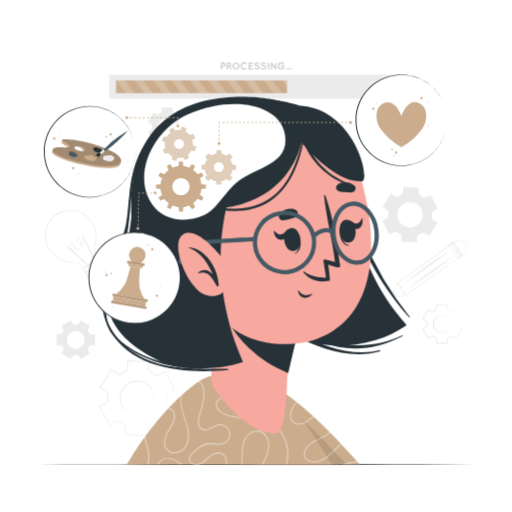
t = 0.00 s
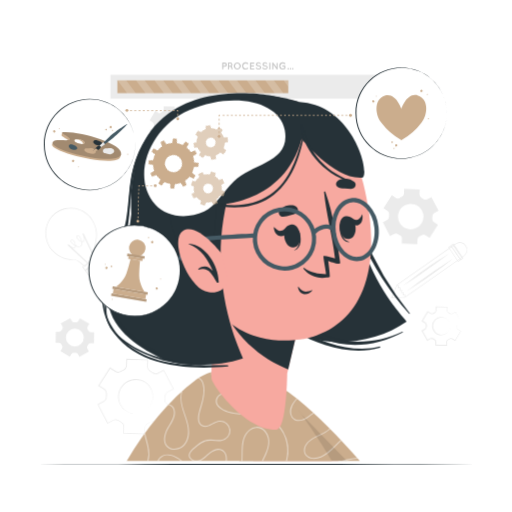
t = 1.05 s
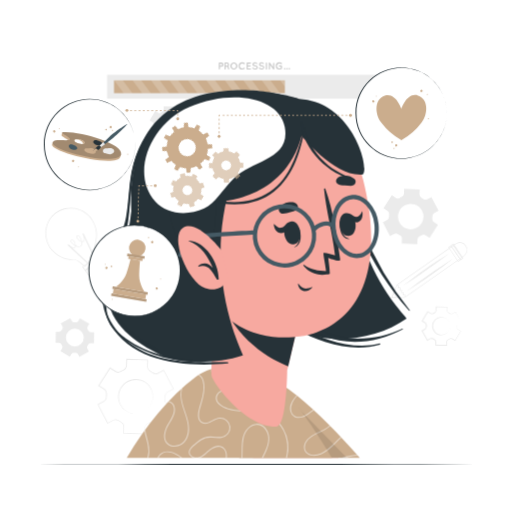
t = 1.95 s
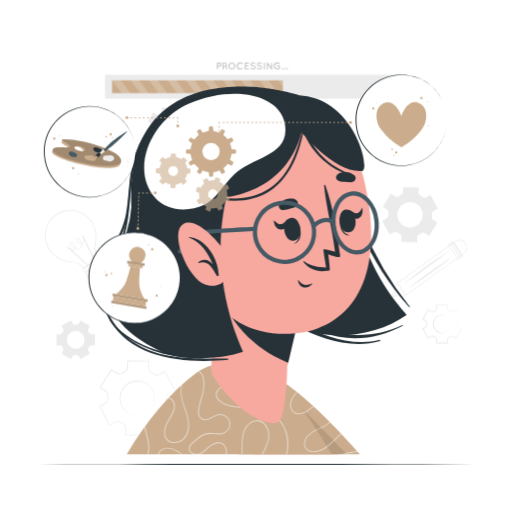
t = 3.00 s
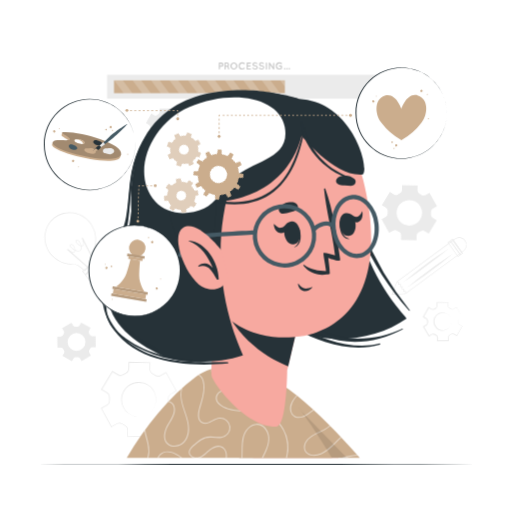
t = 4.05 s
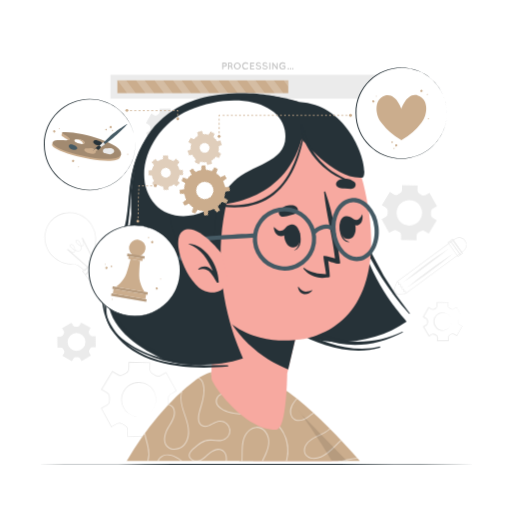
t = 4.95 s

The animated SVG that drew these frames (rendered in a browser with its animation timeline set to each time). Animation: 4 CSS @keyframes rules; one cycle of 6.00 s, repeats indefinitely.

<svg class="animated" id="freepik_stories-processing-thoughts" xmlns="http://www.w3.org/2000/svg" viewBox="0 0 500 500" version="1.1" xmlns:xlink="http://www.w3.org/1999/xlink" xmlns:svgjs="http://svgjs.com/svgjs"><style>svg#freepik_stories-processing-thoughts:not(.animated) .animable {opacity: 0;}svg#freepik_stories-processing-thoughts.animated #freepik--background-complete--inject-223 {animation: 6s Infinite  linear wind;animation-delay: 0s;}svg#freepik_stories-processing-thoughts.animated #freepik--process-bar--inject-223 {animation: 6s Infinite  linear shake;animation-delay: 0s;}svg#freepik_stories-processing-thoughts.animated #freepik--Character--inject-223 {animation: 6s Infinite  linear floating;animation-delay: 0s;}svg#freepik_stories-processing-thoughts.animated #freepik--speech-bubble-3--inject-223 {animation: 3s Infinite  linear floating;animation-delay: 0s;}svg#freepik_stories-processing-thoughts.animated #freepik--speech-bubble-2--inject-223 {animation: 3s Infinite  linear floating;animation-delay: 0s;}svg#freepik_stories-processing-thoughts.animated #freepik--speech-bubble-1--inject-223 {animation: 3s Infinite  linear floating;animation-delay: 0s;}svg#freepik_stories-processing-thoughts.animated #freepik--Gears--inject-223 {animation: 6s Infinite  linear spin;animation-delay: 0s;}            @keyframes wind {                0% {                    transform: rotate( 0deg );                }                25% {                    transform: rotate( 1deg );                }                75% {                    transform: rotate( -1deg );                }            }                    @keyframes shake {                10%, 90% {                    transform: translate3d(-1px, 0, 0);                  }                  20%, 80% {                    transform: translate3d(2px, 0, 0);                  }                  30%, 50%, 70% {                    transform: translate3d(-4px, 0, 0);                  }                  40%, 60% {                    transform: translate3d(4px, 0, 0);                  }            }                    @keyframes floating {                0% {                    opacity: 1;                    transform: translateY(0px);                }                50% {                    transform: translateY(-10px);                }                100% {                    opacity: 1;                    transform: translateY(0px);                }            }                 @keyframes spin {             from {                 transform: rotate(0);               }               to {                 transform: rotate(360deg);               }         }     </style><g id="freepik--background-complete--inject-223" class="animable" style="transform-origin: 249.975px 265.285px;"><path d="M419.14,230.15l8-12.88-3.94-2.44a3.62,3.62,0,0,1-1.68-3.39,21.43,21.43,0,0,0,.08-2.27,3.59,3.59,0,0,1,1.88-3.27l4.09-2.19-7.17-13.37-4.09,2.2a3.61,3.61,0,0,1-3.77-.25,21.12,21.12,0,0,0-1.92-1.19,3.59,3.59,0,0,1-1.9-3.27l.15-4.64-15.16-.47-.14,4.66a3.59,3.59,0,0,1-2.11,3.13c-.34.16-.67.33-1,.51s-.65.36-1,.55a3.61,3.61,0,0,1-3.76,0l-4-2.47-8,12.89,3.95,2.45a3.59,3.59,0,0,1,1.67,3.39,21.34,21.34,0,0,0-.08,2.26,3.61,3.61,0,0,1-1.88,3.27l-4.09,2.19,7.17,13.36,4.09-2.19a3.62,3.62,0,0,1,3.76.24,21.12,21.12,0,0,0,1.92,1.19,3.6,3.6,0,0,1,1.91,3.27L392,236.1l15.15.47.15-4.65a3.59,3.59,0,0,1,2.11-3.13c.33-.16.67-.33,1-.51s.65-.36,1-.55a3.6,3.6,0,0,1,3.78,0Zm-12.83-9.56a12.42,12.42,0,1,1,5.09-16.81A12.41,12.41,0,0,1,406.31,220.59Z" style="fill: rgb(235, 235, 235); transform-origin: 400.42px 209.645px;" id="elqddg0j75aqb" class="animable"></path><path d="M159.39,416.67l10.71-17.54.05.2-5.65-3.46a5,5,0,0,1-1.93-2.76,12.49,12.49,0,0,1-.15-3.35l0-1.64a5.17,5.17,0,0,1,2.38-4.39l5.83-3.15-.11.37-9.76-18.09.44.13-5.84,3.14a5.27,5.27,0,0,1-5.07-.43l-1.39-.86-1.4-.86a5.25,5.25,0,0,1-2.66-4.35l.18-6.63.38.4-20.54-.59.45-.42-.2,6.63a5.35,5.35,0,0,1-3,4.26l-1.46.75-1.43.81a5.32,5.32,0,0,1-5.2.12l-5.66-3.47.69-.16L98.25,378.77l-.14-.63,5.62,3.53a5.32,5.32,0,0,1,2.19,4.67l-.06,1.64-.06,1.64a5.33,5.33,0,0,1-2.47,4.51l-5.85,3.13.16-.53,9.67,18.14-.46-.14,5.85-3.11a5.19,5.19,0,0,1,3.45-.27,12.55,12.55,0,0,1,3,1.58l1.4.87a5.19,5.19,0,0,1,2.6,4.31l-.21,6.62-.27-.28,20.54.73-.19.18.26-6.61c.16-2.42,2.27-3.87,4.29-4.7,1.81-1.19,4.19-2.1,6.25-.89l5.59,3.51Zm0,0-5.64-3.43c-2.07-1.17-4.3-.24-6.11,1-2,.86-4,2.22-4.1,4.56l-.17,6.59v.18h-.18L122.64,425h-.28v-.27l.18-6.59a4.65,4.65,0,0,0-2.32-3.81l-1.42-.86-1.42-.87a4.59,4.59,0,0,0-4.42-.38l-5.8,3.12-.3.16-.16-.3L97,397.1l-.18-.34.34-.19,5.79-3.13a4.49,4.49,0,0,0,2.07-3.82l0-1.67,0-1.66a4.44,4.44,0,0,0-1.84-3.91l-5.6-3.47-.38-.24.24-.38,10.79-17.49.26-.42.42.26,5.6,3.47a4.41,4.41,0,0,0,4.28-.09l1.45-.82,1.48-.74a4.45,4.45,0,0,0,2.48-3.52l.22-6.58,0-.44.43,0,20.54.68.39,0V353l-.22,6.58a4.56,4.56,0,0,0,2.28,3.76l1.41.87,1.41.89a4.59,4.59,0,0,0,4.39.39l5.82-3.09.29-.15.15.28L171,380.69l.13.24-.24.13-5.81,3.11a4.69,4.69,0,0,0-2.17,3.95c0,.82-.08,2.49-.13,3.31a4.73,4.73,0,0,0,1.9,4.14l5.58,3.52.12.07-.07.12-11,17.39Z" style="fill: rgb(235, 235, 235); transform-origin: 133.975px 388.745px;" id="elk35nsbhtgz" class="animable"></path><path d="M142,403.7c-13.26,7.14-28.65-5.33-24.47-19.83a17.2,17.2,0,0,1,21.52-11.52c14.4,4.54,16.23,24.26,2.95,31.35Zm0,0c13-7.11,11-26.35-3.2-30.53a16.63,16.63,0,0,0-20.45,10.95C114,398.26,128.87,410.63,142,403.7Z" style="fill: rgb(235, 235, 235); transform-origin: 133.907px 388.683px;" id="el51s4j68vo67" class="animable"></path><path d="M78.67,350.65l9.2-5.31-1.62-2.82a2.49,2.49,0,0,1,.09-2.64c.28-.45.55-.91.79-1.38a2.52,2.52,0,0,1,2.24-1.4h3.25V326.48H89.37a2.52,2.52,0,0,1-2.24-1.4c-.24-.47-.51-.93-.79-1.37a2.51,2.51,0,0,1-.09-2.65l1.62-2.81-9.2-5.31-1.62,2.83A2.53,2.53,0,0,1,74.7,317l-.78,0-.78,0a2.51,2.51,0,0,1-2.33-1.22l-1.64-2.84L60,318.25l1.63,2.82a2.51,2.51,0,0,1-.1,2.65c-.28.44-.55.9-.79,1.37a2.51,2.51,0,0,1-2.24,1.39H55.22V337.1h3.25a2.52,2.52,0,0,1,2.24,1.4c.24.47.51.93.79,1.37a2.51,2.51,0,0,1,.1,2.65L60,345.34l9.2,5.31,1.63-2.83a2.52,2.52,0,0,1,2.33-1.23l.79,0,.78,0a2.54,2.54,0,0,1,2.35,1.24Zm-4.75-10.16a8.7,8.7,0,1,1,8.7-8.69A8.69,8.69,0,0,1,73.92,340.49Z" style="fill: rgb(235, 235, 235); transform-origin: 73.92px 331.795px;" id="elax60vnmhifc" class="animable"></path><path d="M182.07,118.92l-5.31-9.2L174,111.35a2.55,2.55,0,0,1-2.65-.09,13.41,13.41,0,0,0-1.38-.8,2.51,2.51,0,0,1-1.39-2.24V105H157.9v3.25a2.51,2.51,0,0,1-1.39,2.24,14.56,14.56,0,0,0-1.38.8,2.53,2.53,0,0,1-2.64.09l-2.82-1.63-5.31,9.2,2.83,1.63a2.51,2.51,0,0,1,1.24,2.34c0,.26,0,.52,0,.78s0,.52,0,.78a2.54,2.54,0,0,1-1.23,2.34l-2.84,1.63,5.31,9.2,2.82-1.63a2.53,2.53,0,0,1,2.65.1,14.31,14.31,0,0,0,1.37.79,2.51,2.51,0,0,1,1.39,2.24v3.26h10.63v-3.26a2.51,2.51,0,0,1,1.39-2.24,14.31,14.31,0,0,0,1.37-.79,2.53,2.53,0,0,1,2.65-.1l2.82,1.63,5.31-9.2-2.82-1.63a2.52,2.52,0,0,1-1.24-2.33c0-.26,0-.52,0-.79s0-.52,0-.78a2.51,2.51,0,0,1,1.24-2.34Zm-10.15,4.75a8.7,8.7,0,1,1-8.7-8.7A8.7,8.7,0,0,1,171.92,123.67Z" style="fill: rgb(235, 235, 235); transform-origin: 163.215px 123.705px;" id="el817ht8gqmor" class="animable"></path><path d="M450.63,311.54l-5.44-9.12.21.05-2.95,1.75a2.75,2.75,0,0,1-2.65-.12l-1.48-.83a2.77,2.77,0,0,1-1.49-2.25l0-3.43.29.29-10.62.08.37-.37,0,3.44a5.06,5.06,0,0,1-5.86,3.4l-3-1.71.6-.16-5.28,9.21-.17-.63,3,1.71a5.2,5.2,0,0,1,0,6.89l-3,1.74.19-.69,5.28,9.22-.65-.18,3-1.71a3,3,0,0,1,2-.22,11.6,11.6,0,0,1,2.37,1.23,3,3,0,0,1,1.58,2.42V335l-.43-.44,10.62,0-.4.4,0-3.44a2.87,2.87,0,0,1,.78-1.76,12.23,12.23,0,0,1,2.23-1.42,2.85,2.85,0,0,1,2.77-.12l3,1.73-.4.11,5.4-9.15.07.26-2.94-1.75a3.14,3.14,0,0,1-1.11-3.17,3.09,3.09,0,0,1,1.16-3.09l3-1.66Zm0,0-2.92,1.76a2.94,2.94,0,0,0-1,3,2.9,2.9,0,0,0,1.06,2.92l3,1.67.17.09-.1.17-5.21,9.25-.15.25-.25-.14-3-1.67a2.21,2.21,0,0,0-2.13.13c-1.06.67-2.58,1.17-2.63,2.65l0,3.39v.39h-.4l-10.62.05H426c0-.2,0-3.53,0-3.83,0-1.1-1-1.67-1.86-2.11s-1.8-1.06-2.75-.54l-3.34,1.93-.24-.41-5.33-9.19-.25-.43,3.37-1.94c.91-.54.95-1.68.88-2.63l0-.86a2.06,2.06,0,0,0-.89-1.79l-2.93-1.7-.4-.23.23-.4,5.33-9.19.22-.38.38.22,2.93,1.7c1,.52,2,0,2.79-.54a6.51,6.51,0,0,0,1.32-.86,2.09,2.09,0,0,0,.57-1.28l0-3.39v-.38h.37l10.62.08h.29v.29l0,3.39a2.3,2.3,0,0,0,1.19,1.86c.37.22,1.12.65,1.48.88a2.32,2.32,0,0,0,2.25.15l3-1.66.13-.07.07.13,5.18,9.27Z" style="fill: rgb(235, 235, 235); transform-origin: 431.585px 316.335px;" id="el1qatk6x511k" class="animable"></path><path d="M440.48,316.29c.07,7.78-9.56,11.91-15.16,6.45a9,9,0,0,1,0-12.91c5.61-5.46,15.23-1.31,15.16,6.46Zm0,0c0-7.55-9.41-11.32-14.55-5.85a8.48,8.48,0,0,0,0,11.69c5.12,5.48,14.6,1.71,14.55-5.84Z" style="fill: rgb(235, 235, 235); transform-origin: 431.536px 316.287px;" id="elhdako5y892" class="animable"></path><path d="M96.38,252.11l-13.83,10.5-.22-.19a73.25,73.25,0,0,0-6.62-5.2c-1.13-.68-2.83-.81-5-1-4.92-.39-12.35-1-20.24-9.19-4.55-4.74-7.14-12.45-6.58-19.65a24.65,24.65,0,0,1,28.88-22c7.09,1.39,13.84,6,17.19,11.61h0c5.79,9.81,4.37,17.13,3.43,22-.41,2.12-.73,3.8-.38,5.07a74.63,74.63,0,0,0,3.23,7.77Zm-13.79,9.55,12.87-9.78a67.83,67.83,0,0,1-3.15-7.62c-.4-1.43-.06-3.18.37-5.4,1-5,2.3-11.89-3.34-21.45-3.25-5.5-9.81-9.92-16.7-11.27a23.93,23.93,0,0,0-28,21.3c-.54,7,2,14.5,6.38,19.09,7.7,8,14.67,8.56,19.77,9,2.25.18,4,.32,5.31,1.09A68.73,68.73,0,0,1,82.59,261.66Z" style="fill: rgb(235, 235, 235); transform-origin: 70.0972px 233.803px;" id="elaf51efrvdfj" class="animable"></path><g id="el9ql2cnm43j"><rect x="75.59" y="236.75" width="1.1" height="27.13" style="fill: rgb(235, 235, 235); transform-origin: 76.14px 250.315px; transform: rotate(-47.8deg);" class="animable"></rect></g><g id="ele8hg72rf5ic"><rect x="86.11" y="228.75" width="1.1" height="27.13" style="fill: rgb(235, 235, 235); transform-origin: 86.66px 242.315px; transform: rotate(-26.66deg);" class="animable"></rect></g><path d="M78.74,242.81h0c-1.26.95-3.19.66-5-.16A2,2,0,0,1,73,244.1h0c-2,1.55-6-2-6.18-2.15l.37-.41c1,.95,4.08,3.18,5.48,2.12h0a1.68,1.68,0,0,0,.48-1.28,11.86,11.86,0,0,1-3.84-3c-.9-1.19-1-2.21-.18-2.81h0a1.58,1.58,0,0,1,1.64-.22c1.46.61,2.64,3.12,2.89,5.1,0,.21,0,.41,0,.61,1.76.82,3.58,1.12,4.66.3h0c1-.75,1.17-2.29.88-4a7,7,0,0,1-3.94-2.66c-1.15-1.51-1.29-2.89-.36-3.59h0c.75-.58,1.75-.17,2.73,1.12a12.5,12.5,0,0,1,2,4.66,2.32,2.32,0,0,0,1.67-.47h0c1.2-.9.06-4.6-.47-6l.51-.2c.21.54,2,5.28.3,6.6h0a2.81,2.81,0,0,1-1.91.56C80.12,240.25,79.9,241.92,78.74,242.81ZM75.31,232.6c-.79.6-.24,1.9.47,2.83a6.89,6.89,0,0,0,3.39,2.42,11.42,11.42,0,0,0-1.9-4.22c-.36-.48-1.28-1.54-2-1ZM69.51,237c-.67.5-.22,1.38.28,2a10.92,10.92,0,0,0,3.39,2.74l0-.27c-.23-1.79-1.33-4.14-2.55-4.65a1,1,0,0,0-1.09.14Z" style="fill: rgb(235, 235, 235); transform-origin: 74.593px 237.855px;" id="elvyru9qnm078" class="animable"></path><path d="M100,253.52,83,266.48l-2.89-3.8,17.06-13ZM83.1,265.45,99,253.38l-2-2.63L81.09,262.82Z" style="fill: rgb(235, 235, 235); transform-origin: 90.055px 258.08px;" id="elgvofnrdyaz" class="animable"></path><path d="M102.85,257.26l-17,13-2.9-3.8,17.06-13ZM85.94,269.19l15.88-12.07-2-2.63L83.94,266.56Z" style="fill: rgb(235, 235, 235); transform-origin: 92.9px 261.86px;" id="elze3hgj5myda" class="animable"></path><path d="M105.69,261l-17,13-2.89-3.8,17-13ZM88.78,272.93l15.88-12.07-2-2.63L86.78,270.3Z" style="fill: rgb(235, 235, 235); transform-origin: 95.745px 265.6px;" id="elywm7bud0p3" class="animable"></path><path d="M450.66,249.5l-8.53-12.25.19-.17c.16-.14,3.76-3.27,7.62-2.81a6.78,6.78,0,0,1,4.77,3.13A7,7,0,0,1,456,243c-.86,3.84-5,6.24-5.13,6.34Zm-7.76-12.16,7.92,11.39c.87-.55,3.95-2.73,4.64-5.83a6.44,6.44,0,0,0-1.22-5.17,6.22,6.22,0,0,0-4.37-2.89C446.76,234.47,443.7,236.71,442.9,237.34Z" style="fill: rgb(235, 235, 235); transform-origin: 449.132px 241.862px;" id="elmkbr4mtv3eg" class="animable"></path><polygon points="395.86 288.91 395.52 288.44 450.66 248.83 442.76 237.47 387.63 277.08 387.29 276.61 442.89 236.66 451.45 248.97 451.22 249.13 395.86 288.91" style="fill: rgb(235, 235, 235); transform-origin: 419.37px 262.785px;" id="el95d4glsb6e7" class="animable"></polygon><path d="M449.77,251.66l-9.93-14.28,2.66-1.92,9.94,14.29Zm-9.14-14.15,9.28,13.35,1.73-1.25-9.28-13.34Z" style="fill: rgb(235, 235, 235); transform-origin: 446.14px 243.56px;" id="elvy8u5c6mnl" class="animable"></path><path d="M447.34,253.41l-9.94-14.29,2.67-1.91L450,251.49Zm-9.14-14.15,9.28,13.34,1.73-1.24L439.93,238Z" style="fill: rgb(235, 235, 235); transform-origin: 443.7px 245.31px;" id="elfrvcfq6kgw" class="animable"></path><path d="M382.22,289.46l5.08-12.68.23.07,2.1.19.34,0-.55,2.09,2.14.2-.54,2.09,2.13.2-.54,2.09,2.12.17L394.2,286l1.78.14.33,0-.65,2.64Zm5.44-12-4.57,11.4,2.73-.11,9.38-.43.39-1.58-1.78-.15-.34,0,.53-2.11-2.12-.17.55-2.1-2.14-.2.54-2.09-2.13-.2.54-2.08Z" style="fill: rgb(235, 235, 235); transform-origin: 389.265px 283.12px;" id="elb4ot2jmnezp" class="animable"></path><path d="M382.52,289.14l2.06-5.09,3.38,4.86Zm2.19-3.89-1.32,3.28,3.5-.15Z" style="fill: rgb(235, 235, 235); transform-origin: 385.24px 286.595px;" id="el6biulcy8vv" class="animable"></path><path d="M393.13,277.66c3.63-3,7.35-5.86,11.09-8.7s7.56-5.57,11.33-8.36,7.66-5.44,11.54-8.08,7.79-5.25,11.79-7.73c-3.63,3-7.35,5.86-11.09,8.7s-7.56,5.57-11.34,8.36-7.65,5.44-11.54,8.07S397.13,275.18,393.13,277.66Z" style="fill: rgb(235, 235, 235); transform-origin: 416.005px 261.225px;" id="elxnz4w0yzz8r" class="animable"></path><path d="M396.9,282.92c3.63-3,7.35-5.85,11.09-8.69s7.56-5.58,11.33-8.37,7.66-5.43,11.54-8.07,7.79-5.26,11.79-7.74c-3.63,3-7.35,5.87-11.09,8.71s-7.56,5.57-11.33,8.36-7.66,5.43-11.55,8.07S400.9,280.44,396.9,282.92Z" style="fill: rgb(235, 235, 235); transform-origin: 419.775px 266.485px;" id="elcf8n2ceat14" class="animable"></path></g><g id="freepik--process-bar--inject-223" class="animable animator-active" style="transform-origin: 250px 78.5699px;"><rect x="106.6" y="73.01" width="286.8" height="23.31" style="fill: rgb(235, 235, 235); transform-origin: 250px 84.665px;" id="elxhqujj1r4t" class="animable"></rect><rect x="113.35" y="78.41" width="166.87" height="12.52" style="fill: rgb(203, 173, 141); transform-origin: 196.785px 84.67px;" id="elgkqfm6ow76h" class="animable"></rect><g id="eld5ansa109"><polygon points="131.37 90.93 122.82 90.93 113.35 78.41 121.89 78.41 131.37 90.93" style="fill: rgb(255, 255, 255); opacity: 0.2; transform-origin: 122.36px 84.67px;" class="animable"></polygon></g><g id="eluqd4e63hese"><polygon points="149.38 90.93 140.84 90.93 131.37 78.41 139.91 78.41 149.38 90.93" style="fill: rgb(255, 255, 255); opacity: 0.2; transform-origin: 140.375px 84.67px;" class="animable"></polygon></g><g id="eluj3n27opl7"><polygon points="167.4 90.93 158.86 90.93 149.38 78.41 157.93 78.41 167.4 90.93" style="fill: rgb(255, 255, 255); opacity: 0.2; transform-origin: 158.39px 84.67px;" class="animable"></polygon></g><g id="el4p94124ii4j"><polygon points="185.42 90.93 176.88 90.93 167.4 78.41 175.95 78.41 185.42 90.93" style="fill: rgb(255, 255, 255); opacity: 0.2; transform-origin: 176.41px 84.67px;" class="animable"></polygon></g><g id="elbojqnt53kvk"><polygon points="203.44 90.93 194.9 90.93 185.42 78.41 193.97 78.41 203.44 90.93" style="fill: rgb(255, 255, 255); opacity: 0.2; transform-origin: 194.43px 84.67px;" class="animable"></polygon></g><g id="el34govb236tu"><polygon points="221.46 90.93 212.91 90.93 203.44 78.41 211.99 78.41 221.46 90.93" style="fill: rgb(255, 255, 255); opacity: 0.2; transform-origin: 212.45px 84.67px;" class="animable"></polygon></g><g id="elk9acdwynw9g"><polygon points="239.48 90.93 230.93 90.93 221.46 78.41 230 78.41 239.48 90.93" style="fill: rgb(255, 255, 255); opacity: 0.2; transform-origin: 230.47px 84.67px;" class="animable"></polygon></g><g id="elqhvxywt37m"><polygon points="257.5 90.93 248.95 90.93 239.48 78.41 248.02 78.41 257.5 90.93" style="fill: rgb(255, 255, 255); opacity: 0.2; transform-origin: 248.49px 84.67px;" class="animable"></polygon></g><g id="eluj15h7k09h"><polygon points="275.52 90.93 266.97 90.93 257.5 78.41 266.04 78.41 275.52 90.93" style="fill: rgb(255, 255, 255); opacity: 0.2; transform-origin: 266.51px 84.67px;" class="animable"></polygon></g><g id="eljgmsq06gvbg"><polygon points="280.22 78.41 280.22 84.62 275.51 78.41 280.22 78.41" style="fill: rgb(255, 255, 255); opacity: 0.2; transform-origin: 277.865px 81.515px;" class="animable"></polygon></g><path d="M218,65.19h-1.2v2.12a.55.55,0,0,1-1.09,0V61.55a.54.54,0,0,1,.54-.53H218a2.09,2.09,0,1,1,0,4.17Zm-1.2-1.08H218a1,1,0,1,0,0-2h-1.2Z" style="fill: rgb(199, 199, 199); transform-origin: 217.972px 64.4005px;" id="elr7x2hmhr0l" class="animable"></path><path d="M225.94,67a.54.54,0,0,1-.34.68.88.88,0,0,1-.22,0h0a.72.72,0,0,1-.38-.11,1,1,0,0,1-.31-.34,2.56,2.56,0,0,1-.2-1.17.8.8,0,0,0-.12-.42.86.86,0,0,0-.29-.28,1.87,1.87,0,0,0-.55-.24h-1.15v2.12a.55.55,0,0,1-.55.54.54.54,0,0,1-.53-.54V61.55a.52.52,0,0,1,.53-.53h1.75a2.08,2.08,0,0,1,1.33,3.69,1.74,1.74,0,0,1,.34.37,1.87,1.87,0,0,1,.32,1,2.32,2.32,0,0,0,0,.57A.55.55,0,0,1,225.94,67Zm-1.37-3.93a1,1,0,0,0-1-1h-1.2v2h1.2A1,1,0,0,0,224.57,63.11Z" style="fill: rgb(199, 199, 199); transform-origin: 223.633px 64.4px;" id="el20wxmwbkggx" class="animable"></path><path d="M232.74,61.87a3.56,3.56,0,0,1,0,4.93,3.16,3.16,0,0,1-2.33,1,3.28,3.28,0,0,1-2.39-1,3.62,3.62,0,0,1,0-4.93,3.24,3.24,0,0,1,2.39-1A3.13,3.13,0,0,1,232.74,61.87Zm-.13,2.46a2.51,2.51,0,0,0-.66-1.7,2.1,2.1,0,0,0-1.54-.7,2.13,2.13,0,0,0-1.58.7,2.47,2.47,0,0,0-.66,1.7,2.43,2.43,0,0,0,.66,1.7,2.13,2.13,0,0,0,1.58.7A2.1,2.1,0,0,0,232,66,2.48,2.48,0,0,0,232.61,64.33Z" style="fill: rgb(199, 199, 199); transform-origin: 230.391px 64.3349px;" id="elsc7hvelxzu" class="animable"></path><path d="M235.06,64.33a3.58,3.58,0,0,1,3.58-3.51,3.68,3.68,0,0,1,2.25.76.59.59,0,0,1,.1.78.56.56,0,0,1-.78.11,2.45,2.45,0,0,0-1.57-.54,2.59,2.59,0,0,0-1.76.71,2.39,2.39,0,0,0-.71,1.69,2.36,2.36,0,0,0,.71,1.7,2.58,2.58,0,0,0,1.76.7,2.46,2.46,0,0,0,1.57-.53.59.59,0,0,1,.78.1.58.58,0,0,1-.1.78,3.62,3.62,0,0,1-2.25.77A3.57,3.57,0,0,1,235.06,64.33Z" style="fill: rgb(199, 199, 199); transform-origin: 238.079px 64.335px;" id="elnuz5h5gtajr" class="animable"></path><path d="M242.88,67.31V61.55a.53.53,0,0,1,.54-.53h3.19a.54.54,0,0,1,.54.53.55.55,0,0,1-.54.55H244v1.79h2.27a.54.54,0,1,1,0,1.08H244v1.79h2.64a.55.55,0,0,1,0,1.09h-3.19A.54.54,0,0,1,242.88,67.31Z" style="fill: rgb(199, 199, 199); transform-origin: 245.015px 64.4354px;" id="el1qm37ilnipq" class="animable"></path><path d="M248.46,66.15a.5.5,0,0,1,.71-.07,3.19,3.19,0,0,0,1.86.75,2.13,2.13,0,0,0,1.22-.36.88.88,0,0,0,.42-.7.52.52,0,0,0-.09-.31.9.9,0,0,0-.29-.3A4,4,0,0,0,251,64.7h0a4.76,4.76,0,0,1-1.26-.38,2.05,2.05,0,0,1-.91-.76,1.44,1.44,0,0,1-.23-.8,1.81,1.81,0,0,1,.79-1.42,2.86,2.86,0,0,1,1.68-.52,3.84,3.84,0,0,1,2.13.78.52.52,0,0,1,.14.7.5.5,0,0,1-.7.14,2.8,2.8,0,0,0-1.57-.62,1.81,1.81,0,0,0-1.09.33.78.78,0,0,0-.37.61.49.49,0,0,0,.07.28,1,1,0,0,0,.26.25,3.35,3.35,0,0,0,1.22.43h0a5.63,5.63,0,0,1,1.35.41,2.21,2.21,0,0,1,1,.81,1.55,1.55,0,0,1,.24.83,1.91,1.91,0,0,1-.84,1.51,3.07,3.07,0,0,1-1.81.56,4.17,4.17,0,0,1-2.49-1A.51.51,0,0,1,248.46,66.15Z" style="fill: rgb(199, 199, 199); transform-origin: 251.067px 64.33px;" id="el003dgssdus21m" class="animable"></path><path d="M254.87,66.15a.5.5,0,0,1,.71-.07,3.19,3.19,0,0,0,1.86.75,2.13,2.13,0,0,0,1.22-.36.86.86,0,0,0,.42-.7.52.52,0,0,0-.09-.31.81.81,0,0,0-.29-.3,4.06,4.06,0,0,0-1.33-.46h0a4.76,4.76,0,0,1-1.26-.38,2.11,2.11,0,0,1-.91-.76,1.44,1.44,0,0,1-.22-.8,1.8,1.8,0,0,1,.78-1.42,2.86,2.86,0,0,1,1.68-.52,3.84,3.84,0,0,1,2.13.78.52.52,0,0,1,.14.7.5.5,0,0,1-.7.14,2.8,2.8,0,0,0-1.57-.62,1.86,1.86,0,0,0-1.09.33.78.78,0,0,0-.37.61A.49.49,0,0,0,256,63a1.26,1.26,0,0,0,.26.25,3.42,3.42,0,0,0,1.22.43h0a5.63,5.63,0,0,1,1.35.41,2.21,2.21,0,0,1,1,.81,1.55,1.55,0,0,1,.24.83,1.88,1.88,0,0,1-.84,1.51,3.07,3.07,0,0,1-1.81.56,4.17,4.17,0,0,1-2.49-1A.51.51,0,0,1,254.87,66.15Z" style="fill: rgb(199, 199, 199); transform-origin: 257.425px 64.31px;" id="el1yvz0r9fa9g" class="animable"></path><path d="M261.66,61.55a.53.53,0,0,1,.54-.53.54.54,0,0,1,.54.53v5.76a.54.54,0,0,1-.54.54.54.54,0,0,1-.54-.54Z" style="fill: rgb(199, 199, 199); transform-origin: 262.2px 64.435px;" id="elbwyvb164n" class="animable"></path><path d="M265.64,67.31a.54.54,0,0,1-.53.54.54.54,0,0,1-.53-.54V61.64h0a.53.53,0,0,1,1-.33l3.14,4.36v-4a.53.53,0,0,1,.53-.52.54.54,0,0,1,.54.52v5.67a.55.55,0,0,1-.54.54.54.54,0,0,1-.4-.2l-.05-.06-3.12-4.33Z" style="fill: rgb(199, 199, 199); transform-origin: 267.18px 64.4413px;" id="elz3twpde0ov8" class="animable"></path><path d="M271.3,64.34a3.56,3.56,0,0,1,3.6-3.52,3.68,3.68,0,0,1,2.23.76.56.56,0,1,1-.69.88,2.51,2.51,0,0,0-1.54-.53,2.41,2.41,0,0,0-1.75.72,2.31,2.31,0,0,0,0,3.37,2.4,2.4,0,0,0,1.75.71,2.64,2.64,0,0,0,1.34-.37V65h-1.4a.56.56,0,0,1-.55-.56.55.55,0,0,1,.55-.55h2a.55.55,0,0,1,.56.55v2.16a.9.9,0,0,1,0,.16l0,0h0a.44.44,0,0,1-.18.23,3.62,3.62,0,0,1-2.22.77A3.55,3.55,0,0,1,271.3,64.34Z" style="fill: rgb(199, 199, 199); transform-origin: 274.352px 64.2915px;" id="elb3vkw1dd0iw" class="animable"></path><path d="M280.06,66.46a.73.73,0,0,1,.73.73.73.73,0,0,1-.73.72.72.72,0,0,1-.72-.72A.73.73,0,0,1,280.06,66.46Z" style="fill: rgb(199, 199, 199); transform-origin: 280.065px 67.185px;" id="elve2249853h" class="animable"></path><path d="M282.3,66.46a.73.73,0,0,1,.73.73.73.73,0,0,1-.73.72.72.72,0,0,1-.72-.72A.73.73,0,0,1,282.3,66.46Z" style="fill: rgb(199, 199, 199); transform-origin: 282.305px 67.185px;" id="elg6kd4oih4hs" class="animable"></path><path d="M284.55,66.46a.73.73,0,0,1,.73.73.73.73,0,0,1-1.46,0A.73.73,0,0,1,284.55,66.46Z" style="fill: rgb(199, 199, 199); transform-origin: 284.55px 67.19px;" id="elmvls3j8iaeo" class="animable"></path></g><g id="freepik--Table--inject-223" class="animable" style="transform-origin: 250px 453.514px;"><path d="M36.71,453.51c136.65-.61,289.93-.61,426.58,0-136.65.62-289.93.62-426.58,0Z" style="fill: rgb(38, 50, 56); transform-origin: 250px 453.514px;" id="elocy4ygvqisi" class="animable"></path></g><g id="freepik--Character--inject-223" class="animable" style="transform-origin: 249.988px 274.363px;"><path d="M330.53,453.51h-83.3c-.15-.64-.3-1.28-.44-1.92-14.77-65.67,1.59-80.08,29.11-58.78,6.92,5.36,14.55,13,22.57,22.61l5.84,7Q317.84,438.62,330.53,453.51Z" style="fill: rgb(247, 169, 160); transform-origin: 285.881px 418.584px;" id="eljc9x2jc8uw" class="animable"></path><path d="M351.36,453.51H233.61q-.59-4.67-1.07-9.12c-.51-4.59-.94-9-1.29-13.21a223.57,223.57,0,0,1-.82-28.32,90.86,90.86,0,0,1,1.25-11.94c.15-.88.32-1.72.51-2.54.06-.27.13-.54.19-.81.2-.79.4-1.56.62-2.29.07-.24.15-.48.22-.73.16-.47.32-.94.48-1.39a21.83,21.83,0,0,1,4.72-8,13.34,13.34,0,0,1,1.19-1.08l.43-.33a9.91,9.91,0,0,1,.85-.59,13.11,13.11,0,0,1,2.81-1.32,15.42,15.42,0,0,1,5.57-.73l.73,0c6.67.47,15.11,4.23,25.4,11.05q7,4.68,15.26,11.24C309.59,408.53,331.36,431.14,351.36,453.51Z" style="fill: rgb(203, 173, 141); transform-origin: 290.829px 412.299px;" id="ely3hf7rvqf9" class="animable"></path><g id="el0mwzeabdpwjn"><path d="M231.86,389.94q.09-.49.21-1c.41.1.83.19,1.25.26,3,.52,7.43-.28,8.07-3.88.55-3.18-2.43-6.19-4.9-7.79.19-.29.39-.56.6-.83,3.71,2.5,7.63,7.52,4,11.44C238.5,390.87,235.2,390.74,231.86,389.94Zm18.79,30.34c-5.5.16-10.13,4.55-12.29,9.35-2.84,6.34-2.21,13.56-2.42,20.33,0,1.18-.09,2.36-.19,3.55h1c.42-6.36-.23-12.85,1.14-19.1,1.31-6,5.63-12.62,12.37-13.07,6.17-.41,10.51,5.27,11.46,10.84,1.25,7.41-2.7,14.6-5.79,21-.05.1-.1.2-.14.3h1.12c.91-1.88,1.85-3.73,2.68-5.59,2.59-5.8,4.67-12.53,2.39-18.78C260.25,424.33,256.07,420.13,250.65,420.28Zm26.07,4.4a33.91,33.91,0,0,0-12.23-12.15c-5.14-2.95-10.94-4.1-16.78-4.62s-11.65-.44-17.41-1.18c0,.34,0,.69,0,1,2.67.34,5.37.49,8,.63,6.15.31,12.41.42,18.4,2a31.68,31.68,0,0,1,15.37,9.63c8,9,10.32,21.94,7.2,33.44h1.09A38.06,38.06,0,0,0,276.72,424.68Zm-5.93-40.82c-2.19,2-4.86,3.75-7.92,3.83a9.86,9.86,0,0,1-7.76-3.92c-3-3.61-3.94-8.14-5-12.61H250l-.73,0h-.21c1.34,5.63,2.6,11.7,7.42,15.44,4.38,3.38,9.67,2.39,13.77-.87a31.22,31.22,0,0,0,4.17-4.12c-.29-.2-.58-.38-.87-.56A35.46,35.46,0,0,1,270.79,383.86Zm35,22.58c-3.44,2.31-6.53,5.27-10.54,6.51-3.06.95-6.7.85-9-1.67-1.94-2.14-2.24-5.29-1.76-8,.71-4,3.15-7.16,5.73-10.19l-.74-.59c-3.82,4.61-7.45,9.27-5.93,15.71a8.07,8.07,0,0,0,4.12,5.45,10.76,10.76,0,0,0,8.23.19c4-1.37,7.13-4.42,10.65-6.68Zm15.47,37.47c-4.39,3.65-9.54,6.92-15.47,6.65-2.5-.11-5.13-1-6.66-3.06-2-2.73-1.47-6.45.11-9.23,2.76-4.88,8.45-7.35,13.32-9.55a37.64,37.64,0,0,0,10-6c-.25-.26-.5-.52-.76-.77a22.13,22.13,0,0,1-2.25,1.84c-4.66,3.35-10.3,4.9-15.12,8-4.27,2.74-8.2,7.14-7.58,12.59.57,5,5.23,7.37,9.87,7.29,5.58-.1,10.38-3,14.61-6.44s7.91-7.5,11.95-11.4l-.69-.73C328.74,436.74,325.11,440.68,321.22,443.91Zm27.46,6.61c-4.82.65-9.72,1.1-14.17,2.61l-1.05.38h3.34a65.77,65.77,0,0,1,8.32-1.49c1.47-.19,2.93-.37,4.39-.58C349.23,451.14,349,450.83,348.68,450.52Z" style="fill: rgb(255, 255, 255); opacity: 0.5; transform-origin: 289.925px 412.335px;" class="animable"></path></g><g id="el9xf1zi1q3t5"><path d="M338.61,453.51h-105q-.59-4.67-1.08-9.12-.75-6.9-1.28-13.22a225.57,225.57,0,0,1-.83-28.31,94.21,94.21,0,0,1,1.25-11.94c.16-.88.33-1.72.51-2.54.06-.27.13-.54.19-.81.2-.79.4-1.56.62-2.29.07-.24.15-.48.22-.73.16-.47.32-.94.48-1.39a21.83,21.83,0,0,1,4.72-8,13.34,13.34,0,0,1,1.19-1.08l.43-.33c.28-.21.56-.4.85-.59a13.11,13.11,0,0,1,2.81-1.32,15.84,15.84,0,0,1,5.57-.73l.73,0a35.55,35.55,0,0,1,11.73,3.35Z" style="opacity: 0.1; transform-origin: 284.452px 412.301px;" class="animable"></path></g><path d="M324.07,453.51H123.73c18.74-31.52,41.09-59.31,67.66-79.26,16.87-12.68,56.94-16.85,84,7.95l.59.55c2.45,2.3,14.13,18.21,28.32,39.67C310.6,431.93,317.38,442.53,324.07,453.51Z" style="fill: rgb(203, 173, 141); transform-origin: 223.9px 408.822px;" id="eldbi0x75vzph" class="animable"></path><g id="elod915nrxnu"><path d="M169.18,448.25a36.16,36.16,0,0,1,9,5.26h-1.79c-5-3.62-12.06-7.64-17.86-4.16a9,9,0,0,0-3.69,4.16h-1.05a9.32,9.32,0,0,1,.59-1.24C157.41,446.78,163.75,446.18,169.18,448.25ZM141.8,426l-.9,1.24c.8,4.49,2.33,8.88,3.25,13.32a25.17,25.17,0,0,1-.31,13h1a22.44,22.44,0,0,0,1-5.41c.38-6.55-2.12-12.77-3.51-19.07Q142,427.5,141.8,426Zm36.32-40.81-1.33,1.19a27.73,27.73,0,0,0-.06,11.19c1.33,7.19,4.59,13.83,6.12,21,1.33,6.19,1.17,13.4-3,18.56-3.41,4.26-10,6.14-14.82,3.08-6-3.83-3.93-12.18-1.16-17.35s7.33-10.79,7-17.17a8.13,8.13,0,0,0-6-7.56l-.76.81a8.7,8.7,0,0,1,1.93.69c3.19,1.6,4.19,5.08,3.69,8.45-1,6.58-6,11.59-8.28,17.66-1.85,4.89-2.19,11.27,2.34,14.82,3.83,3,9.61,2.71,13.62.21,4.77-3,6.9-8.81,7.21-14.19C185.42,412.42,173.65,399.26,178.12,385.16Zm11,57a44.52,44.52,0,0,1,7.6-6,17.57,17.57,0,0,1,10-2.31c3.17.15,6.36.71,9.52.21A10.26,10.26,0,0,0,225,423a10.13,10.13,0,0,0-10.2-8.74c-2.75.07-5.3,1.42-7.68,2.65s-5.14,2.86-7.94,2.37c-6.16-1.07-5.12-9.11-3.92-13.47,1.94-7,4.38-13.93,4.43-21.33,0-4.25-1-10-5.15-12.27-.36.21-.7.42-1,.64,2.12.91,3.48,3.14,4.23,5.25a22.84,22.84,0,0,1,.75,9.73A63.16,63.16,0,0,1,196.15,399a87.6,87.6,0,0,0-2.58,9.43c-.71,4.24-.44,9.88,4.35,11.56,5.22,1.83,10.14-3.24,14.9-4.44,6-1.53,12.16,3.75,11,10a9.11,9.11,0,0,1-5.45,6.86c-3.14,1.24-6.63.74-9.9.49a20.65,20.65,0,0,0-9.62,1.05,27.73,27.73,0,0,0-7.38,4.73c-3.38,2.85-10.05,7.92-5.95,12.8a7.41,7.41,0,0,0,2.9,2.06,9.52,9.52,0,0,0,3.22.72,8.92,8.92,0,0,0,3.85-.72,15.72,15.72,0,0,0,3.38-1.93c2.53-1.83,4.63-4.18,7.16-6s6.07-3.52,9.33-2.53c4.5,1.36,5.64,6.1,5.06,10.46h1.11c.48-4.36-.85-9.42-5.17-11.2C210.5,439.89,205,445,201,448.51c-2.28,2-5,4.27-8.1,4.65-2.48.29-5.47-.66-6.91-2.8C183.86,447.2,186.93,444.16,189.13,442.13Zm61.52-21.85c-5.5.16-10.13,4.55-12.29,9.35-2.84,6.34-2.21,13.56-2.42,20.33,0,1.18-.09,2.36-.19,3.55h1c.42-6.36-.23-12.85,1.14-19.1,1.31-6,5.63-12.62,12.37-13.07,6.17-.41,10.51,5.27,11.46,10.84,1.25,7.41-2.7,14.6-5.79,21-.05.1-.1.2-.14.3h1.12c.91-1.88,1.85-3.73,2.68-5.59,2.59-5.8,4.67-12.53,2.39-18.78C260.25,424.33,256.07,420.13,250.65,420.28Zm13.84-7.75c-5.14-2.95-10.94-4.1-16.78-4.62-6.15-.55-12.37-.43-18.48-1.33-5.61-.83-12.17-2.7-15.95-7.23-2.41-2.89-1.74-6.66.86-9.18s6.46-2.87,9.88-2.34c5.3.82,12.41,5.25,17,.32,4.12-4.4-1.33-10.18-5.3-12.23-4.78-2.47-10.41-2.68-15.67-2.8a58.68,58.68,0,0,1-8.8-.35,4.53,4.53,0,0,1-3.87-2.86,6.3,6.3,0,0,1-.1-3.11l-1.11.32a7.6,7.6,0,0,0,.08,2.56c.57,2.68,2.9,3.89,5.43,4.2,5.72.7,11.51,0,17.22,1a20.44,20.44,0,0,1,7.43,2.62c2.5,1.58,5.59,4.63,5,7.87-.64,3.6-5.1,4.4-8.07,3.88-3.27-.57-6.29-2-9.59-2.47-5.46-.71-12.15,1.5-13,7.74-.77,5.78,5.91,9.46,10.46,11.18,5.43,2.06,11.35,2.44,17.1,2.74,6.15.31,12.41.42,18.4,2a31.68,31.68,0,0,1,15.37,9.63c8,9,10.32,21.94,7.2,33.44h1.09a38.06,38.06,0,0,0-3.65-28.83A33.91,33.91,0,0,0,264.49,412.53Zm6.3-28.67c-2.19,2-4.86,3.75-7.92,3.83a9.86,9.86,0,0,1-7.76-3.92c-3.87-4.65-4.3-10.8-6-16.43l-1.21-.35c.34,1,.62,2.06.88,3.12,1.44,5.9,2.55,12.48,7.66,16.44,4.38,3.38,9.67,2.39,13.77-.87a32.51,32.51,0,0,0,4.29-4.25l-.77-.68A36.42,36.42,0,0,1,270.79,383.86Zm26.59,28.22a14,14,0,0,1-2.17.87c-3.06.95-6.7.85-9-1.67-1.94-2.14-2.24-5.29-1.76-8a16.12,16.12,0,0,1,2.56-6.08c-.19-.28-.39-.55-.59-.82-2.42,3.45-4,7.17-2.91,11.83a8.07,8.07,0,0,0,4.12,5.45,10.76,10.76,0,0,0,8.23.19,16.34,16.34,0,0,0,2.1-.89C297.77,412.65,297.58,412.36,297.38,412.08Zm21.77,33.46c-3.92,2.94-8.38,5.25-13.4,5-2.5-.11-5.13-1-6.66-3.06-2-2.73-1.47-6.45.11-9.23,2.18-3.86,6.19-6.21,10.18-8.11l-.54-.83a39.67,39.67,0,0,0-4.44,2.41c-4.27,2.74-8.2,7.14-7.58,12.59.57,5,5.23,7.37,9.87,7.29,4.89-.09,9.18-2.35,13-5.2C319.52,446.13,319.34,445.83,319.15,445.54Z" style="fill: rgb(255, 255, 255); opacity: 0.5; transform-origin: 230.29px 410.563px;" class="animable"></path></g><path d="M259.71,307.38c32,38.89,98.6,37.48,137.2,10.21.94-.65-22.54-21.61-38.84-63.09-8.51-21.66-9.52-45.53-12.88-68.51-1.5-10.33-3-20.65-4.71-30.94-1.63-9.82-3.17-20.71-7.78-29.78-13.11-25.8-55.11-20-59.73-13.34C241.16,158,223.3,263.11,259.71,307.38Z" style="fill: rgb(38, 50, 56); transform-origin: 318.209px 221.831px;" id="el8k226jdjk86" class="animable"></path><path d="M266.36,277c7.89,23.69,24.83,43.25,48,53.17,24.39,10.44,54.73,8.83,78.49-2.74.42-.21.81.41.39.63-24.54,13-52.11,16.58-78.42,6.17-24.33-9.63-44.21-31-50.15-56.72A.89.89,0,0,1,266.36,277Z" style="fill: rgb(38, 50, 56); transform-origin: 329.039px 308.387px;" id="elr27q3n4mla" class="animable"></path><path d="M248.9,269.86c7.8,23.67,21.43,42.76,43.14,55.66,21.54,12.81,53.76,23.31,78.75,16.39a.54.54,0,0,1,.31,1c-26.4,8-58.93-1.41-81.87-15.27-20.34-12.3-38.93-33.19-42.22-57.51C246.86,269.05,248.57,268.86,248.9,269.86Z" style="fill: rgb(38, 50, 56); transform-origin: 309.179px 307.527px;" id="el5oklsn17qcw" class="animable"></path><path d="M334.29,147c4.48,29.22,9.28,57.36,20.39,85a297.84,297.84,0,0,0,45.4,77.24c.38.46-.25,1.14-.65.68-19.79-22.35-35.73-46.91-47.22-74.56-11.35-27.31-20.17-58.44-19.77-88.26A.93.93,0,0,1,334.29,147Z" style="fill: rgb(38, 50, 56); transform-origin: 366.312px 228.138px;" id="elepcy2wa7jvl" class="animable"></path><path d="M206.67,373.67c1.49,6.7,32.87,50.4,63.41,49.32,9.94-.38,10.34-54.75,10.34-54.75l.95-4,13.21-56.1L229,265l-9.49-5.72s-2.6,15.59-5.64,35c-.15.9-.3,1.8-.44,2.77s-.41,2.12-.54,3.15c-.5,2.9-1,5.86-1.41,8.82-.34,2.26-.68,4.44-.94,6.82s-.59,4.69-.92,7.07C206.9,346.45,206.08,370.83,206.67,373.67Z" style="fill: rgb(247, 169, 160); transform-origin: 250.535px 341.145px;" id="ellonqol8wirq" class="animable"></path><path d="M213.87,294.31c15.6,44.94,51.15,63.59,67.5,69.93l13.21-56.1L229,265l-9.49-5.72S216.91,274.87,213.87,294.31Z" style="fill: rgb(38, 50, 56); transform-origin: 254.225px 311.76px;" id="elcgxnr50kvji" class="animable"></path><path d="M360.62,213c12.72,100.35-45.95,119.3-67.59,122-19.64,2.47-86.85,8.38-109.87-90.12s19.61-136.13,64.24-144.15S347.9,112.68,360.62,213Z" style="fill: rgb(247, 169, 160); transform-origin: 269.558px 217.589px;" id="elorqmdc8zu1a" class="animable"></path><path d="M129.12,196.41a136.82,136.82,0,0,1-10.3,54c-5.88,14.2-13.38,28.28-13.29,44.1.18,28.27,27.11,47,51.6,58.81,16.38,7.92,52.51,9.33,80.08.22,1.35-.45-69.11-127.46,36.6-254.88.46-.55-66.67-15.85-109.27,15.6C136.79,134.74,128.94,164.55,129.12,196.41Z" style="fill: rgb(38, 50, 56); transform-origin: 189.671px 227.145px;" id="elja5ijfexlmh" class="animable"></path><path d="M127.14,182.38c2.93-22.09,11.46-41.14,26.3-57.77.14-.15.4.08.27.24-14.41,17.35-22.4,38.36-25,60.61-2.23,18.88-2.36,38.15-10.75,55.62-4.78,10-10.65,18.93-12.39,30.06a64.29,64.29,0,0,0,3.09,31.23c7.62,21.69,25.08,36,45.2,45.66.63.3.33,1.32-.35,1.05-36.92-14.32-62.53-56.75-44.38-94.94,5.72-12,11.67-22.68,14-36C125.18,206.28,125.57,194.26,127.14,182.38Z" style="fill: rgb(38, 50, 56); transform-origin: 128.68px 236.843px;" id="elpa5b3hlwgt" class="animable"></path><path d="M152.11,130.44c.14-.18.44,0,.3.2-15.62,19.56-23.08,43.16-22.89,68.06.1,11.74,1,23.49-.94,35.14-1.76,10.58-5.66,20.4-10.52,29.91C107,285.47,93.87,311,115.57,331.12c19,17.56,47.1,25.27,72.21,27.44a.57.57,0,0,1-.06,1.14c-24.84-1.16-52-9.46-71.25-25.74-16-13.55-17.28-32.27-9.67-50.9,5.41-13.24,13.67-25.09,17.79-38.89,4.35-14.57,3.58-29,3.4-44C127.66,174.14,135.25,150.42,152.11,130.44Z" style="fill: rgb(38, 50, 56); transform-origin: 145.308px 245.033px;" id="eltcx4igxlqc" class="animable"></path><path d="M126.51,190.91c2.29-22.94,7.66-47.11,26.3-62.27a.24.24,0,0,1,.32.36c-22.13,19.43-23.93,50.35-26.34,77.74-1.19,13.55-2.7,27.33-7.48,40.19s-14.13,23.87-17,37.46c-6,28.51,13.79,53.8,37.72,65.16,26.22,12.44,54.15,9.86,82.28,10.61.68,0,.8,1.18.09,1.24-39.46,3.56-92.82.26-115-38.61-9.22-16.17-10.3-35.05-2-52.06,6.41-13.1,13.42-24.7,16.39-39.22C124.57,218.12,125.16,204.46,126.51,190.91Z" style="fill: rgb(38, 50, 56); transform-origin: 161.329px 245.534px;" id="eld8on8blugv7" class="animable"></path><path d="M194,260.52c18.35,1,16.52-57,16.52-57s66.31.78,84-64.3c0,0,31.89,39.58,58.75,37.83,9.37-.61-6.93-70.95-61.06-74,0,0-62.33-23.9-104.36,26.81S168.73,259.2,194,260.52Z" style="fill: rgb(38, 50, 56); transform-origin: 260.173px 178.978px;" id="el42jqj04vau4" class="animable"></path><path d="M204.07,200.86c20.31,4.29,41.7,5.28,59.57-7.13,20.45-14.2,27.08-39,33.19-61.67.1-.4.72-.34.65.09-4,23.85-12.48,50.15-33.67,64.23C246.53,207.86,223,208.45,203.75,202,203.13,201.75,203.43,200.72,204.07,200.86Z" style="fill: rgb(38, 50, 56); transform-origin: 250.448px 168.955px;" id="ell1tz43gzk5b" class="animable"></path><path d="M295,126.52c4.14,12.93,8.64,24.2,18.07,34.35,9.17,9.88,20.35,16.09,32.9,20.66a.24.24,0,0,1-.13.46c-25-5-49.38-29.33-52.17-55.14C293.54,126.1,294.7,125.76,295,126.52Z" style="fill: rgb(38, 50, 56); transform-origin: 319.892px 154.043px;" id="elbml2fgwb7cg" class="animable"></path><path d="M343.55,187.87a66.57,66.57,0,0,1-7.06-.3c-2.71-.15-4.89,0-7.15-1.68a3.65,3.65,0,0,1-.72-4.39c1.8-2.94,5.16-3.59,8.43-3.55a13.31,13.31,0,0,1,9,3.26C348.67,183.42,346.74,187.71,343.55,187.87Z" style="fill: rgb(38, 50, 56); transform-origin: 337.731px 182.911px;" id="elxyoyhkmlxpt" class="animable"></path><path d="M276.65,215.16a70.26,70.26,0,0,0,6.9-1.56c2.64-.63,4.8-.85,6.73-2.93a3.65,3.65,0,0,0-.07-4.45c-2.3-2.57-5.72-2.61-8.93-2a13.19,13.19,0,0,0-8.26,4.81C270.82,211.68,273.48,215.57,276.65,215.16Z" style="fill: rgb(38, 50, 56); transform-origin: 281.608px 209.543px;" id="eld28aqyvftrk" class="animable"></path><path d="M292,228.84c-.09-.25-.48.41-.43.69,1.33,6.85,1.7,14.92-4.15,18.21-.19.1-.11.44.11.37C295,245.82,294.39,235.12,292,228.84Z" style="fill: rgb(38, 50, 56); transform-origin: 290.462px 238.452px;" id="eluaf9ed0fb2i" class="animable"></path><path d="M284.73,222.64c-11.21,1-8.49,23.3,1.89,22.42C296.84,244.19,294.12,221.85,284.73,222.64Z" style="fill: rgb(38, 50, 56); transform-origin: 285.308px 233.852px;" id="eldcvc2h2qkt" class="animable"></path><path d="M280.48,224.36c-1.79,1.5-3.43,4-5.76,4.49-2.69.6-5-1.49-7.08-3.53-.21-.21-.38,0-.35.31.46,4.29,2.64,8.48,7.3,8.56,4.26.07,6.81-4.09,7.35-8.52C282,224.85,281.21,223.76,280.48,224.36Z" style="fill: rgb(38, 50, 56); transform-origin: 274.615px 229.189px;" id="el3efjoc1747w" class="animable"></path><path d="M331.74,222.36c0-.27.57.28.58.57.34,7,1.91,14.89,8.38,16.69.2.06.21.41,0,.39C332.91,239.55,330.94,229,331.74,222.36Z" style="fill: rgb(38, 50, 56); transform-origin: 336.214px 231.149px;" id="elgsmqg1wnfe7" class="animable"></path><path d="M337.36,214.6c11.11-1.75,13.79,20.6,3.5,22.22C330.73,238.42,328.05,216.07,337.36,214.6Z" style="fill: rgb(38, 50, 56); transform-origin: 339.469px 225.702px;" id="el0arjf5jb41iu" class="animable"></path><path d="M342.2,215.51c1.9,1,3.91,2.92,6,2.8,2.47-.13,4-2.76,5.27-5.27.14-.26.33-.09.38.2.63,4.26-.25,8.88-4.26,10.19-3.65,1.2-6.84-2.14-8.37-6.27C341,216.4,341.43,215.12,342.2,215.51Z" style="fill: rgb(38, 50, 56); transform-origin: 347.599px 218.295px;" id="elnvfzuh13e9" class="animable"></path><path d="M291.52,283.76c1.59,1.72,3.14,4,5.66,4.38s5.3-.62,7.57-1.37a.24.24,0,0,1,.28.37,9.39,9.39,0,0,1-9,3.34c-3.13-.71-4.55-3.51-5.17-6.43C290.75,283.64,291.29,283.51,291.52,283.76Z" style="fill: rgb(38, 50, 56); transform-origin: 297.963px 287.133px;" id="elzlqp84xezt" class="animable"></path><path d="M320.49,258.35s1.51,10.4,1.55,15.32c0,.46-1.18.68-2.85.79-.08,0-.13.06-.19,0-8.67,1.42-17.42-1.52-22.74-8.56-.35-.48.27-1,.72-.68,6.51,4.7,13.68,5.88,21.37,5.95.33-1.36-3.19-17.73-2.41-17.79,2.68-.25,8,1.54,11.17,2.45-2.52-21.77-8.52-42.94-10.71-64.65a.68.68,0,0,1,1.29-.33c7.85,21.76,11.3,46.73,14.49,69.14C332.6,262.79,322.46,259.17,320.49,258.35Z" style="fill: rgb(38, 50, 56); transform-origin: 314.175px 232.639px;" id="el82w1orrqr8l" class="animable"></path><path d="M278.05,267.75a31,31,0,1,1,29.72-38.84h0a31,31,0,0,1-22.08,37.82A30.51,30.51,0,0,1,278.05,267.75Zm-.44-57.8a26.4,26.4,0,0,0-6.61.88,26.83,26.83,0,1,0,6.61-.88Z" style="fill: rgb(69, 90, 100); transform-origin: 277.779px 236.751px;" id="elryt8acxb5y8" class="animable"></path><path d="M348.53,258.55c-11.85.09-22.69-12-24.7-28a36.92,36.92,0,0,1,3.8-22.3c3.58-6.5,9-10.51,15.23-11.29s12.47,1.77,17.55,7.19a37,37,0,0,1,9.18,20.67c2.12,17-6.42,32-19,33.6A17.29,17.29,0,0,1,348.53,258.55ZM345,201a13.65,13.65,0,0,0-1.57.11c-4.89.61-9.19,3.87-12.12,9.18A32.88,32.88,0,0,0,327.93,230c1.85,14.68,11.73,25.58,22.11,24.27s17.27-14.3,15.44-29a32.87,32.87,0,0,0-8.1-18.36C353.68,203,349.32,200.93,345,201Z" style="fill: rgb(69, 90, 100); transform-origin: 346.684px 227.686px;" id="elr43e8fmaipj" class="animable"></path><path d="M307.18,232.59l-3-2.81c4.17-4.5,14.29-11.11,22.8-4l-2.65,3.18C316.68,222.57,307.57,232.19,307.18,232.59Z" style="fill: rgb(69, 90, 100); transform-origin: 315.58px 227.62px;" id="el06pwfejbj16" class="animable"></path><path d="M177.45,258l-3.88-1.43c.67-1.81,6.77-17.78,15.76-20.42,8.41-2.44,57.92-4.54,60.28-4.61l.13,4.14c-16,.48-52.75,2.54-59.24,4.45C184.56,241.88,179.07,253.63,177.45,258Z" style="fill: rgb(69, 90, 100); transform-origin: 211.655px 244.77px;" id="elyae6dyk3odq" class="animable"></path><path d="M216.2,251s-23.3-30.67-37.31-22.24,4.4,53.51,21.45,59.1,22.54-10.09,22.54-10.09Z" style="fill: rgb(247, 169, 160); transform-origin: 198.407px 258.179px;" id="elclar4so9g08" class="animable"></path><path d="M184.49,241.52a.23.23,0,0,0-.07.45c12,4.31,18.61,15,23.4,26.15-3.68-4.22-8.54-6.42-14.22-2-.3.23,0,.7.34.62,4.79-1.23,8.3-.53,11.72,3.21,2.42,2.64,4.13,6,5.91,9.14.59,1,2.47.39,2-.81l-.1-.26C213.19,263,200.68,242.4,184.49,241.52Z" style="fill: rgb(38, 50, 56); transform-origin: 198.951px 260.556px;" id="el940onorckbk" class="animable"></path><path d="M151.71,203.46c11.09,12.3,31.15,14.2,47.7,6.62,10.85-5,17.83-18.41,28.87-29.37,18.16-18.06,55.83-18.13,49.75-50.34-5.41-28.64-50.94-37.62-93.41-19.32C147.1,127.21,126.79,175.83,151.71,203.46Z" style="fill: rgb(255, 255, 255); transform-origin: 209.711px 158.051px;" id="el0taln55af7q" class="animable"></path></g><g id="freepik--speech-bubble-3--inject-223" class="animable" style="transform-origin: 333.634px 117.38px;"><g id="elccgghnha08o"><circle cx="391.98" cy="117.38" r="44.37" style="fill: rgb(255, 255, 255); transform-origin: 391.98px 117.38px; transform: rotate(-45deg);" class="animable"></circle></g><path d="M436.35,117.38c.22,17.6-11,34.47-27.33,41.13-29.35,12.32-61.85-9.31-61.9-41.13S379.67,63.92,409,76.24c16.29,6.66,27.55,23.54,27.33,41.14Zm0,0c.14-17.54-11.11-34.41-27.45-40.85-28.85-11.84-60.88,9.65-60.79,40.85-.1,31.19,31.94,52.7,60.79,40.84,16.34-6.44,27.59-23.3,27.45-40.84Z" style="fill: rgb(38, 50, 56); transform-origin: 391.737px 117.375px;" id="el7zg5ge1b0fq" class="animable"></path><path d="M385.86,149.05a1.05,1.05,0,0,0,1.63.71.56.56,0,0,0,.15-.1,1,1,0,0,0-.31-1.76A1.09,1.09,0,0,0,385.86,149.05Z" style="fill: rgb(203, 173, 141); transform-origin: 386.947px 148.886px;" id="eld0qsf0da8gf" class="animable"></path><path d="M410.72,95.11a1,1,0,0,0,.57,1.68l.17,0a1,1,0,0,0,1.09-1.43A1.08,1.08,0,0,0,410.72,95.11Z" style="fill: rgb(203, 173, 141); transform-origin: 411.549px 95.7597px;" id="elh4el8nau3kk" class="animable"></path><path d="M365.06,105a1.05,1.05,0,0,0-1.55.88,1.09,1.09,0,0,0,0,.18,1,1,0,0,0,1.61.8A1.09,1.09,0,0,0,365.06,105Z" style="fill: rgb(203, 173, 141); transform-origin: 364.559px 105.97px;" id="elpyn84cccuti" class="animable"></path><path d="M382.85,146.57a.66.66,0,0,0,.65-.34.76.76,0,1,0-.65.34Z" style="fill: rgb(203, 173, 141); transform-origin: 382.866px 145.812px;" id="el07brgjyxgk3n" class="animable"></path><path d="M384.36,152.12a.52.52,0,0,0,.83-.62A.52.52,0,0,0,384.36,152.12Z" style="fill: rgb(203, 173, 141); transform-origin: 384.775px 151.81px;" id="el6klqroltv8p" class="animable"></path><path d="M417.77,122.68a.51.51,0,0,0,1,.19A.51.51,0,0,0,417.77,122.68Z" style="fill: rgb(203, 173, 141); transform-origin: 418.27px 122.775px;" id="elemmgmxw0s5r" class="animable"></path><path d="M367.35,100.35a.52.52,0,0,0,0,1A.52.52,0,0,0,367.35,100.35Z" style="fill: rgb(203, 173, 141); transform-origin: 367.35px 100.85px;" id="elvzil4t691ks" class="animable"></path><path d="M416.69,99.09a.52.52,0,0,0,1,.19A.52.52,0,0,0,416.69,99.09Z" style="fill: rgb(203, 173, 141); transform-origin: 417.19px 99.185px;" id="el1jzixrjxpsj" class="animable"></path><path d="M411.58,126.78a61,61,0,0,1-19.59,17,61,61,0,0,1-19.59-17c-6.9-9.13-6.56-23.42,3.31-26.51,10.91-3.42,16.28,13,16.28,13s5.44-16.53,16.28-13C418.1,103.47,418.48,117.65,411.58,126.78Z" style="fill: rgb(203, 173, 141); transform-origin: 391.983px 121.778px;" id="el1nmrcduhu7j" class="animable"></path><rect x="341.37" y="119.29" width="1" height="0.75" style="fill: rgb(203, 173, 141); transform-origin: 341.87px 119.665px;" id="elm2gazvbsti" class="animable"></rect><path d="M339.36,120h-2v-.75h2Zm-4,0h-2v-.75h2Zm-4,0h-2v-.75h2Zm-4,0h-2v-.75h2Zm-4,0h-2v-.75h2Zm-4,0h-2v-.75h2Zm-4,0h-2v-.75h2Zm-4,0h-2v-.75h2Zm-4,0h-2v-.75h2Zm-4,0h-2v-.75h2Zm-4,0h-2v-.75h2Zm-4,0h-2v-.75h2Zm-4,0h-2v-.75h2Zm-4,0h-2v-.75h2Zm-4,0h-2v-.75h2Zm-4,0h-2v-.75h2Zm-4,0h-2v-.75h2Zm-4,0h-2v-.75h2Zm-4,0h-2v-.75h2Zm-4,0h-2v-.75h2Zm-4,0h-2v-.75h2Zm-4,0h-2v-.75h2Zm-4,0h-2v-.75h2Zm-4,0h-2v-.75h2Zm-4,0h-2v-.75h2Zm-4,0h-2v-.75h2Zm-4,0h-2v-.75h2Zm-4,0h-2v-.75h2Zm-4,0h-2v-.75h2Zm-4,0h-2v-.75h2Zm-4,0h-2v-.75h2Z" style="fill: rgb(203, 173, 141); transform-origin: 278.36px 119.625px;" id="elldtvakt048h" class="animable"></path><polygon points="214.32 120.66 213.57 120.66 213.57 119.29 214.95 119.29 214.95 120.04 214.32 120.04 214.32 120.66" style="fill: rgb(203, 173, 141); transform-origin: 214.26px 119.975px;" id="elt868jt51t0d" class="animable"></polygon><path d="M214.32,137.18h-.75v-2.07h.75Zm0-4.13h-.75V131h.75Zm0-4.13h-.75v-2.07h.75Zm0-4.13h-.75v-2.06h.75Z" style="fill: rgb(203, 173, 141); transform-origin: 213.945px 129.955px;" id="elok1c7tcghbb" class="animable"></path><rect x="213.57" y="139.24" width="0.75" height="1" style="fill: rgb(203, 173, 141); transform-origin: 213.945px 139.74px;" id="elqk2qao100t" class="animable"></rect><circle cx="342.3" cy="119.66" r="1.41" style="fill: rgb(203, 173, 141); transform-origin: 342.3px 119.66px;" id="elpuz7yt4drv" class="animable"></circle><path d="M212.54,140.17a1.41,1.41,0,1,0,1.41-1.41A1.41,1.41,0,0,0,212.54,140.17Z" style="fill: rgb(203, 173, 141); transform-origin: 213.95px 140.17px;" id="elow18aznz1fo" class="animable"></path></g><g id="freepik--speech-bubble-2--inject-223" class="animable" style="transform-origin: 131.19px 258.044px;"><g id="elfaudguq9n8l"><circle cx="131.19" cy="271.31" r="44.37" style="fill: rgb(255, 255, 255); transform-origin: 131.19px 271.31px; transform: rotate(-67.82deg);" class="animable"></circle></g><path d="M175.56,271.31c.22,17.6-11,34.47-27.33,41.13-29.35,12.32-61.85-9.31-61.91-41.13s32.56-53.46,61.91-41.14c16.29,6.66,27.55,23.53,27.33,41.14Zm0,0c.14-17.54-11.12-34.41-27.45-40.85-28.85-11.85-60.88,9.65-60.79,40.85-.1,31.19,31.94,52.7,60.79,40.84,16.33-6.44,27.59-23.3,27.45-40.84Z" style="fill: rgb(38, 50, 56); transform-origin: 130.942px 271.305px;" id="elw1icd8ea8o" class="animable"></path><path d="M104.44,267.64a1,1,0,0,0-1.54.88.53.53,0,0,0,0,.18,1.05,1.05,0,0,0,1.61.8A1.09,1.09,0,0,0,104.44,267.64Z" style="fill: rgb(203, 173, 141); transform-origin: 103.945px 268.573px;" id="elvxlshto7gyl" class="animable"></path><path d="M153.55,287.77a1.06,1.06,0,0,0-1.55.89.47.47,0,0,0,0,.17,1,1,0,0,0,1.61.8A1.09,1.09,0,0,0,153.55,287.77Z" style="fill: rgb(203, 173, 141); transform-origin: 153.047px 288.743px;" id="elefm77v55zl5" class="animable"></path><path d="M147.93,242.68a1,1,0,0,0,.2,1.77l.16.08a1,1,0,0,0,1.37-1.16A1.09,1.09,0,0,0,147.93,242.68Z" style="fill: rgb(203, 173, 141); transform-origin: 148.586px 243.537px;" id="el4fhjg3y0h1x" class="animable"></path><path d="M108.23,266.69a.66.66,0,0,0-.11.73.74.74,0,0,0,1.33.16A.76.76,0,0,0,108.23,266.69Z" style="fill: rgb(203, 173, 141); transform-origin: 108.803px 267.186px;" id="el25q940nhrxt" class="animable"></path><path d="M102.88,264.59a.52.52,0,0,0,0,1A.52.52,0,0,0,102.88,264.59Z" style="fill: rgb(203, 173, 141); transform-origin: 102.88px 265.09px;" id="ellx54mcfqgon" class="animable"></path><path d="M109.56,298.77a.52.52,0,0,0,0,1A.52.52,0,0,0,109.56,298.77Z" style="fill: rgb(203, 173, 141); transform-origin: 109.56px 299.27px;" id="elie7oskxpwb" class="animable"></path><path d="M144.6,238.75a.52.52,0,0,0,1,.41A.52.52,0,0,0,144.6,238.75Z" style="fill: rgb(203, 173, 141); transform-origin: 145.1px 238.955px;" id="elwh3qb82r7nc" class="animable"></path><path d="M156.93,279a.52.52,0,0,0,0,1A.52.52,0,0,0,156.93,279Z" style="fill: rgb(203, 173, 141); transform-origin: 156.93px 279.5px;" id="elxf43qee56bq" class="animable"></path><path d="M142,250.5a8.1,8.1,0,1,1-6.64-9.34A8.1,8.1,0,0,1,142,250.5Z" style="fill: rgb(203, 173, 141); transform-origin: 134.014px 249.147px;" id="elo7rrf8uugyg" class="animable"></path><g id="els9fz4tfiyxb"><rect x="124.09" y="255.9" width="17.17" height="2.48" style="fill: rgb(203, 173, 141); transform-origin: 132.675px 257.14px; transform: rotate(9.58deg);" class="animable"></rect></g><g id="el8mgkofp8ay"><rect x="124.09" y="255.9" width="17.17" height="2.48" style="opacity: 0.1; transform-origin: 132.675px 257.14px; transform: rotate(9.58deg);" class="animable"></rect></g><g id="ely5akwdxmeg9"><rect x="109.61" y="289.51" width="34.78" height="2.48" style="fill: rgb(203, 173, 141); transform-origin: 127px 290.75px; transform: rotate(9.74364deg);" class="animable"></rect></g><g id="el910ichos4n"><rect x="109.61" y="289.51" width="34.78" height="2.48" style="opacity: 0.1; transform-origin: 127px 290.75px; transform: rotate(9.74364deg);" class="animable"></rect></g><g id="elsvqz1mbghse"><rect x="108.45" y="296.35" width="34.78" height="2.48" style="fill: rgb(203, 173, 141); transform-origin: 125.84px 297.59px; transform: rotate(9.58deg);" class="animable"></rect></g><g id="elsfbbv3ptme"><rect x="108.45" y="296.35" width="34.78" height="2.48" style="opacity: 0.1; transform-origin: 125.84px 297.59px; transform: rotate(9.58deg);" class="animable"></rect></g><g id="elceot0gfkmig"><rect x="110.33" y="291.93" width="32.19" height="4.47" style="fill: rgb(203, 173, 141); transform-origin: 126.425px 294.165px; transform: rotate(9.58deg);" class="animable"></rect></g><g id="eloka8txdzsg"><rect x="125.26" y="258.34" width="14.01" height="2.48" style="fill: rgb(203, 173, 141); transform-origin: 132.265px 259.58px; transform: rotate(9.59deg);" class="animable"></rect></g><path d="M141.23,291.89l-28-4.74s7.47-5.31,10.11-12.75c2.2-6.28,4.14-14.38,4.14-14.38l9.26,1.56s-.84,8.29-.81,14.95C135.92,284.41,141.23,291.89,141.23,291.89Z" style="fill: rgb(203, 173, 141); transform-origin: 127.23px 275.955px;" id="elfizot9qopge" class="animable"></path><g id="elyz48xkp313d"><rect x="134.14" y="222.23" width="1" height="0.75" style="fill: rgb(203, 173, 141); transform-origin: 134.64px 222.605px; transform: rotate(-88.43deg);" class="animable"></rect></g><path d="M135.09,220.19l-.75,0,0-1.92.75,0Zm.1-3.85-.75,0,.06-1.93.75,0Zm.11-3.85-.75,0,0-1.93.75,0Zm.11-3.86-.75,0,.05-1.92.75,0Zm.1-3.85-.75,0,.06-1.93.75,0Zm.11-3.85-.75,0,0-1.93.75,0Zm.11-3.86-.75,0,.05-1.93.75,0Zm.1-3.85-.75,0,.06-1.93.75,0Z" style="fill: rgb(203, 173, 141); transform-origin: 135.115px 205.74px;" id="el25smfo1b9t8" class="animable"></path><polygon points="135.94 189.37 135.19 189.34 135.23 187.98 136.59 187.98 136.59 188.73 135.96 188.73 135.94 189.37" style="fill: rgb(203, 173, 141); transform-origin: 135.89px 188.675px;" id="elvh3ox3tkzq9" class="animable"></polygon><path d="M148.64,188.73h-2V188h2Zm-4,0h-2V188h2Zm-4,0h-2V188h2Z" style="fill: rgb(203, 173, 141); transform-origin: 143.64px 188.365px;" id="el8uj9ebqdthv" class="animable"></path><rect x="150.65" y="187.98" width="1" height="0.75" style="fill: rgb(203, 173, 141); transform-origin: 151.15px 188.355px;" id="eltlousgb51h" class="animable"></rect><path d="M136,223.08a1.41,1.41,0,1,1-1.37-1.45A1.41,1.41,0,0,1,136,223.08Z" style="fill: rgb(203, 173, 141); transform-origin: 134.591px 223.039px;" id="el19o5qkf7lms" class="animable"></path><path d="M151.58,189.76a1.41,1.41,0,1,0-1.41-1.41A1.41,1.41,0,0,0,151.58,189.76Z" style="fill: rgb(203, 173, 141); transform-origin: 151.58px 188.35px;" id="el0d1unatp2dcu" class="animable"></path></g><g id="freepik--speech-bubble-1--inject-223" class="animable" style="transform-origin: 104.664px 148.17px;"><g id="eluyva7ckwh1i"><circle cx="87.59" cy="148.17" r="44.37" style="fill: rgb(255, 255, 255); transform-origin: 87.59px 148.17px; transform: rotate(-13.03deg);" class="animable"></circle></g><path d="M132,148.17c.22,17.6-11,34.47-27.33,41.13-29.35,12.32-61.85-9.3-61.9-41.13S75.28,94.71,104.63,107c16.29,6.66,27.55,23.54,27.33,41.14Zm0,0c.14-17.54-11.11-34.41-27.45-40.84C75.66,95.48,43.63,117,43.72,148.17c-.1,31.19,31.94,52.7,60.79,40.84,16.33-6.44,27.59-23.3,27.45-40.84Z" style="fill: rgb(38, 50, 56); transform-origin: 87.3866px 148.158px;" id="el5bciht1neg" class="animable"></path><path d="M107.74,132.12a1.05,1.05,0,0,0,1.3-1.22.86.86,0,0,0,0-.17,1,1,0,0,0-1.75-.41A1.09,1.09,0,0,0,107.74,132.12Z" style="fill: rgb(203, 173, 141); transform-origin: 108.02px 131.054px;" id="el1ll5ketggz5" class="animable"></path><path d="M53.48,134.38a1.05,1.05,0,0,0-1.54.89.47.47,0,0,0,0,.17,1,1,0,0,0,1.61.8A1.09,1.09,0,0,0,53.48,134.38Z" style="fill: rgb(203, 173, 141); transform-origin: 52.9851px 135.353px;" id="elu9yutz88gfl" class="animable"></path><path d="M71.87,163.16a1,1,0,0,0-1.54.88,1.1,1.1,0,0,0,0,.18,1.05,1.05,0,0,0,1.61.8A1.09,1.09,0,0,0,71.87,163.16Z" style="fill: rgb(203, 173, 141); transform-origin: 71.3771px 164.093px;" id="ely4dcs4aeniq" class="animable"></path><path d="M104.28,133.91a.68.68,0,0,0-.06-.73.74.74,0,0,0-1.33.14A.76.76,0,0,0,104.28,133.91Z" style="fill: rgb(203, 173, 141); transform-origin: 103.609px 133.56px;" id="elej9uqi2jyjr" class="animable"></path><path d="M110,134.71a.51.51,0,0,0-.24-1A.51.51,0,0,0,110,134.71Z" style="fill: rgb(203, 173, 141); transform-origin: 109.88px 134.21px;" id="elcf4yr6bsi8u" class="animable"></path><path d="M57.91,132a.52.52,0,0,0,0,1A.52.52,0,0,0,57.91,132Z" style="fill: rgb(203, 173, 141); transform-origin: 57.91px 132.5px;" id="elj2nz9hn4o4f" class="animable"></path><path d="M76.76,169.32a.52.52,0,0,0,0,1A.52.52,0,0,0,76.76,169.32Z" style="fill: rgb(203, 173, 141); transform-origin: 76.76px 169.82px;" id="el8qikpoiob09" class="animable"></path><path d="M124.78,157.1a.52.52,0,0,0,0,1A.52.52,0,0,0,124.78,157.1Z" style="fill: rgb(203, 173, 141); transform-origin: 124.78px 157.6px;" id="el0twiuvumi5e" class="animable"></path><path d="M51.67,145.32l-.24.74-.52,1.58-.12.38c-1.73,7.95,64.39,23.63,66.75,11.84l.63-1.83s0-.07,0-.11l.1-.29,0,0-1.69-1.2c-5.64-8-33.78-16.48-49.83-17.82l-6-2.16h0l0,.07,0,.08a20.81,20.81,0,0,0-.77,2.53c.32,1.05,4.76,3.13,6.68,4.74.59.5.93.95.86,1.32-.41,2-9.85-.09-14.35,1.05l-1.32-.84Zm30.81,1.31c-.31,1.13-2.82,1.42-5.59.65s-4.75-2.31-4.44-3.45,2.82-1.42,5.58-.65S82.79,145.49,82.48,146.63Z" style="fill: rgb(203, 173, 141); transform-origin: 84.5133px 150.277px;" id="elv6lyj3nd1zn" class="animable"></path><path d="M51.51,145.81l-.08.25s0,.05,0,.07c-1.81,8.18,62.7,23.34,66.76,11.9,0,0,0-.07,0-.11a2.81,2.81,0,0,0,.08-.31v0c2.12-10.31-40.26-22.48-56.16-21.53-.81,0-1.25.18-1.42.38a.21.21,0,0,0,0,.06.12.12,0,0,0,0,.08c-.31,1.31,7.85,4.67,7.5,6.38-.1.49-.69.76-1.59.89-3.73.55-12.79-1.17-14.81,1.53A1.92,1.92,0,0,0,51.51,145.81Zm25.38,1.47c-2.77-.77-4.75-2.31-4.44-3.45s2.82-1.42,5.58-.65,4.76,2.31,4.45,3.45S79.66,148.05,76.89,147.28Z" style="fill: rgb(203, 173, 141); transform-origin: 84.8697px 149.089px;" id="elu4kc5euza5" class="animable"></path><g id="elqvnmlb8nuvn"><path d="M51.51,145.81l-.08.25s0,.05,0,.07c-1.81,8.18,62.7,23.34,66.76,11.9,0,0,0-.07,0-.11a2.81,2.81,0,0,0,.08-.31v0c2.12-10.31-40.26-22.48-56.16-21.53-.81,0-1.25.18-1.42.38a.21.21,0,0,0,0,.06.12.12,0,0,0,0,.08c-.31,1.31,7.85,4.67,7.5,6.38-.1.49-.69.76-1.59.89-3.73.55-12.79-1.17-14.81,1.53A1.92,1.92,0,0,0,51.51,145.81Zm28.28,1.9a11,11,0,0,1-2.9-.43c-2.77-.77-4.75-2.31-4.44-3.45a1.34,1.34,0,0,1,.91-.81,8.18,8.18,0,0,1,4.67.16c2.78.77,4.76,2.31,4.45,3.45C82.28,147.34,81.23,147.71,79.79,147.71Z" style="opacity: 0.2; transform-origin: 84.8697px 149.089px;" class="animable"></path></g><path d="M73.36,143a10.9,10.9,0,0,1,2.89.42c2.77.78,4.76,2.32,4.45,3.45a1.35,1.35,0,0,1-.91.82c1.44,0,2.49-.37,2.69-1.08.31-1.14-1.67-2.68-4.45-3.45A8.18,8.18,0,0,0,73.36,143Z" style="fill: rgb(203, 173, 141); transform-origin: 77.936px 145.212px;" id="el5e2nqtuja5y" class="animable"></path><path d="M72.82,148.94A4.47,4.47,0,0,1,75,150.68a1.61,1.61,0,0,1-.83,2.44c-2.19.8-7.13-.55-7-3.49C67.22,147,70.67,147.84,72.82,148.94Z" style="fill: rgb(69, 90, 100); transform-origin: 71.2244px 150.616px;" id="elegd68eilctq" class="animable"></path><path d="M83.79,155.25l-.25-.18a3.51,3.51,0,0,1-.76-.61,2,2,0,0,1-.46-.84,1,1,0,0,1,0-.63,1.53,1.53,0,0,1,1.24-1.16,8.73,8.73,0,0,1,2.88.12c1.4.1,2.54-.49,3.92-.06s3.16,1.71,3.16,3.19C93.51,159,85.71,156.47,83.79,155.25Z" style="fill: rgb(203, 173, 141); transform-origin: 87.8945px 154.458px;" id="el3d798cro821" class="animable"></path><path d="M91.78,144.23c-1.94,1.53.58,3.65,2.06,4.15s5.73,1.71,6-.67c.2-1.43-1.2-2.23-2.62-2.6C95.53,144.05,93.12,143.18,91.78,144.23Z" style="fill: rgb(38, 50, 56); transform-origin: 95.4669px 146.445px;" id="elku4t2jbw3t" class="animable"></path><path d="M111.15,153.4c1.33,2.5-1.63,4.29-3.77,4.22a21.33,21.33,0,0,1-4.93-1c-1-.31-2-1-2-2.16,0-2.32,2.4-2.69,4.51-2.55C107.31,151.44,110.09,151.39,111.15,153.4Z" style="fill: rgb(235, 235, 235); transform-origin: 105.966px 154.631px;" id="el89h2rrnuhls" class="animable"></path><path d="M97.29,149.6s4.77-4.31,9.51-9,17-12.61,17.46-12.41S114.18,138.83,109,142.85s-10.7,7.74-10.7,7.74Z" style="fill: rgb(69, 90, 100); transform-origin: 110.782px 139.388px;" id="elwkl2238i4xi" class="animable"></path><polygon points="97.28 149.29 100.83 145.78 102.53 147.88 98.48 150.68 97.28 149.29" style="fill: rgb(235, 235, 235); transform-origin: 99.905px 148.23px;" id="elbidhm2isj2" class="animable"></polygon><path d="M97.28,149.29a4.66,4.66,0,0,0-3.87,2.32,4.9,4.9,0,0,1-3,2.57s5.77,1.32,8-3.5Z" style="fill: rgb(38, 50, 56); transform-origin: 94.41px 151.818px;" id="el4y2mt7gvsyl" class="animable"></path><path d="M90.22,154.25c.2-.31,1.76-.61,2.54-1.77s3.91,1.23,2.15,1.75C92.91,154.82,89.86,154.82,90.22,154.25Z" style="fill: rgb(203, 173, 141); transform-origin: 92.8149px 153.421px;" id="elp0vq728lwx" class="animable"></path><rect x="123.83" y="114.49" width="1" height="0.75" style="fill: rgb(203, 173, 141); transform-origin: 124.33px 114.865px;" id="ely95jt8z1kff" class="animable"></rect><path d="M170.48,115.24H168.4v-.75h2.08Zm-4.15,0h-2.08v-.75h2.08Zm-4.15,0H160.1v-.75h2.08Zm-4.15,0H156v-.75H158Zm-4.15,0H151.8v-.75h2.08Zm-4.15,0h-2.08v-.75h2.08Zm-4.15,0H143.5v-.75h2.08Zm-4.15,0h-2.08v-.75h2.08Zm-4.15,0H135.2v-.75h2.08Zm-4.15,0h-2.08v-.75h2.08Zm-4.15,0H126.9v-.75H129Z" style="fill: rgb(203, 173, 141); transform-origin: 148.69px 114.865px;" id="eljdwsbce2dh" class="animable"></path><polygon points="173.93 115.86 173.18 115.86 173.18 115.24 172.56 115.24 172.56 114.49 173.93 114.49 173.93 115.86" style="fill: rgb(203, 173, 141); transform-origin: 173.245px 115.175px;" id="el43x93s72geg" class="animable"></polygon><rect x="173.18" y="117.95" width="0.75" height="2.09" style="fill: rgb(203, 173, 141); transform-origin: 173.555px 118.995px;" id="elapvtmkk6uyr" class="animable"></rect><rect x="173.18" y="122.12" width="0.75" height="1" style="fill: rgb(203, 173, 141); transform-origin: 173.555px 122.62px;" id="el9a7bxh1ic2g" class="animable"></rect><path d="M123.9,116.27a1.41,1.41,0,1,1,1.41-1.41A1.41,1.41,0,0,1,123.9,116.27Z" style="fill: rgb(203, 173, 141); transform-origin: 123.9px 114.86px;" id="el1420cwikl53c" class="animable"></path><path d="M172.15,123.05a1.41,1.41,0,1,0,1.41-1.41A1.41,1.41,0,0,0,172.15,123.05Z" style="fill: rgb(203, 173, 141); transform-origin: 173.56px 123.05px;" id="el1ojpyr9yhuu" class="animable"></path></g><g id="freepik--Gears--inject-223" class="animable" style="transform-origin: 191.4px 165.115px;"><path d="M201.12,184v-3.69l-4.4-.44a19.55,19.55,0,0,0-1.55-5.76l3.57-2.56-1.85-3.21-4,1.82a19.82,19.82,0,0,0-4.23-4.2l1.81-4-3.2-1.85-2.58,3.58a19.83,19.83,0,0,0-5.76-1.53l-.44-4.37h-3.69l-.44,4.39a19.87,19.87,0,0,0-5.76,1.56L166,160.19,162.81,162l1.81,4a20.29,20.29,0,0,0-4.2,4.23l-4-1.81-1.86,3.2,3.59,2.57a19.67,19.67,0,0,0-1.53,5.77l-4.37.44v3.69l4.38.44a20.21,20.21,0,0,0,1.57,5.76l-3.58,2.56,1.86,3.21,4-1.81a20.24,20.24,0,0,0,4.22,4.2l-1.8,4,3.2,1.86,2.57-3.59a19.59,19.59,0,0,0,5.77,1.53l.44,4.37h3.69l.44-4.38a20.21,20.21,0,0,0,5.76-1.57l2.56,3.57,3.21-1.85-1.82-4a19.82,19.82,0,0,0,4.2-4.23l4,1.81,1.85-3.2-3.58-2.57a20.24,20.24,0,0,0,1.53-5.76Zm-24.44,6.7a8.49,8.49,0,1,1,8.49-8.48A8.48,8.48,0,0,1,176.68,190.73Z" style="fill: rgb(203, 173, 141); transform-origin: 176.685px 182.205px;" id="el5cqf5o46av3" class="animable"></path><g id="eldd779ujgtcp"><g style="opacity: 0.6; transform-origin: 213.66px 163.315px;" class="animable"><path d="M230.43,165.84l.12-4.71-3.6-.38a13.7,13.7,0,0,0-2-4.88l2.37-2.63-3.25-3.42-2.8,2.27A13.49,13.49,0,0,0,216.4,150l-.17-3.43-4.72-.13-.35,3.43a13.77,13.77,0,0,0-5.14,2l-2.4-2.16-3.42,3.24,2,2.51a13.63,13.63,0,0,0-2.31,5.19l-3,.16-.12,4.71,3.05.32a13.85,13.85,0,0,0,2.16,5.37l-2,2.2,3.24,3.42,2.41-2A13.61,13.61,0,0,0,211,177l.15,3.06,4.72.13.34-3.24a13.79,13.79,0,0,0,5.11-2.18l2.43,2.19,3.43-3.24-2.19-2.7a13.56,13.56,0,0,0,2-5ZM213.66,168a4.76,4.76,0,1,1,4.76-4.76A4.76,4.76,0,0,1,213.66,168Z" style="fill: rgb(203, 173, 141); transform-origin: 213.66px 163.315px;" id="el7sg3srrqgk" class="animable"></path></g></g><g id="el9dsweqjqg4e"><g style="opacity: 0.6; transform-origin: 174.875px 140.415px;" class="animable"><path d="M190.17,147.68l1.47-4.47-3.34-1.4a13.79,13.79,0,0,0-.5-5.25l3-1.84-2.12-4.21-3.34,1.37a13.46,13.46,0,0,0-4.06-3.45l.83-3.34-4.49-1.48-1.32,3.18a14,14,0,0,0-5.48.4l-1.68-2.76L165,126.55l1.23,3a13.66,13.66,0,0,0-3.7,4.31l-2.95-.72-1.47,4.47,2.83,1.19a13.76,13.76,0,0,0,.52,5.76l-2.54,1.54L161,150.3l2.87-1.18a13.43,13.43,0,0,0,4.44,3.62l-.73,3,4.48,1.48,1.26-3a13.83,13.83,0,0,0,5.52-.62l1.7,2.8,4.21-2.12L183.42,151a13.51,13.51,0,0,0,3.37-4.18ZM173.47,145a4.75,4.75,0,1,1,5.93-3.19A4.75,4.75,0,0,1,173.47,145Z" style="fill: rgb(203, 173, 141); transform-origin: 174.875px 140.415px;" id="eldtlq6gtfibi" class="animable"></path></g></g></g><defs>     <filter id="active" height="200%">         <feMorphology in="SourceAlpha" result="DILATED" operator="dilate" radius="2"></feMorphology>                <feFlood flood-color="#32DFEC" flood-opacity="1" result="PINK"></feFlood>        <feComposite in="PINK" in2="DILATED" operator="in" result="OUTLINE"></feComposite>        <feMerge>            <feMergeNode in="OUTLINE"></feMergeNode>            <feMergeNode in="SourceGraphic"></feMergeNode>        </feMerge>    </filter>    <filter id="hover" height="200%">        <feMorphology in="SourceAlpha" result="DILATED" operator="dilate" radius="2"></feMorphology>                <feFlood flood-color="#ff0000" flood-opacity="0.5" result="PINK"></feFlood>        <feComposite in="PINK" in2="DILATED" operator="in" result="OUTLINE"></feComposite>        <feMerge>            <feMergeNode in="OUTLINE"></feMergeNode>            <feMergeNode in="SourceGraphic"></feMergeNode>        </feMerge>            <feColorMatrix type="matrix" values="0   0   0   0   0                0   1   0   0   0                0   0   0   0   0                0   0   0   1   0 "></feColorMatrix>    </filter></defs></svg>